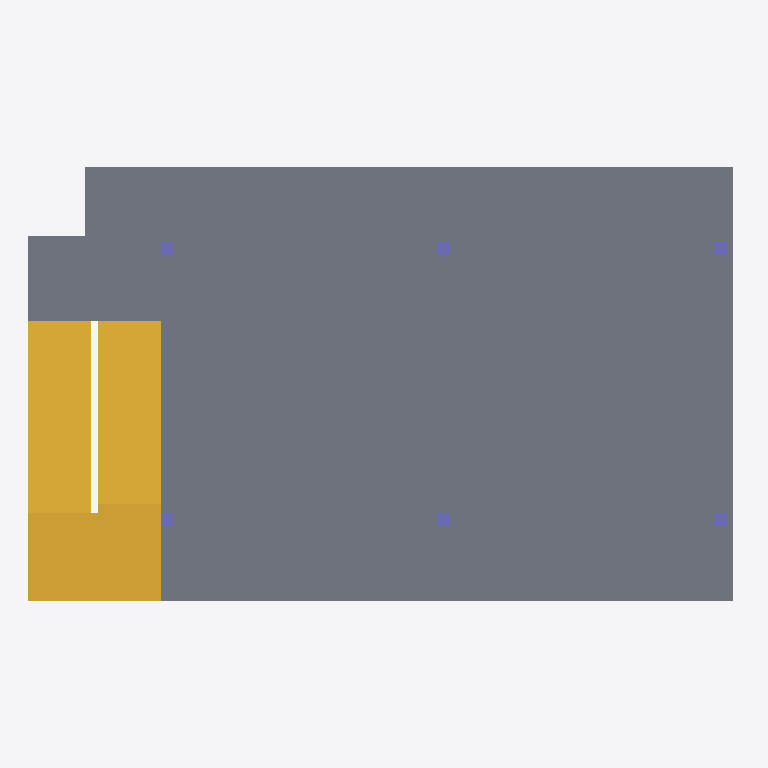
Plan cut of the same IFC building model at storey 'Nivel 1' (level 3.00 m, cut at 4.40 m), seen from above with north up, elements coloured by IFC class: 6 columns (violet), 2 stairs (yellow), 1 slab (grey). Cut surfaces are drawn darker.
Extent 11.3 m × 6.9 m × 6.8 m (x, y, z). Storeys (3): Nivel 0 at 0.00 m; Nivel 1 at 3.00 m; Nivel 2 at 6.00 m. Elements (23): 12 IfcColumn, 6 IfcFooting, 3 IfcSlab, 2 IfcStair.

HEADER;
FILE_DESCRIPTION(('ViewDefinition [CoordinationView_V2.0, QuantityTakeOffAddOnView, SpaceBoundary2ndLevelAddOnView]','Option [Drawing Scale: [number]]','Option [Global Unique Identifiers (GUID): Keep existing]','Option [Elements to export: Visible elements (on all stories)]','Option [Partial Structure Display: Entire Model]','Option [IFC Domain: All]','Option [Bounding Box: On]','[22 more]'),'2;1');
FILE_NAME('Dom-ino_MM.ifc','2017-01-17T16:25:53',(''),(''),'The EXPRESS Data Manager Version 5.02.0100.09 : 26 Sep 2013','IFC file generated by GRAPHISOFT ARCHICAD-64 20.0.0 SPA FULL Windows version (IFC2x3 add-on version: 3016 SPA FULL).','');
FILE_SCHEMA(('IFC2X3'));
ENDSEC;
DATA;
#45=IFCPROJECT('2fsxkDStLEfeYZvK8hW9Iw',#12,'0001',$,$,'Nombre de proyecto','Estado de proyecto',(#42,#311),#29);
#66=IFCSITE('2fsxkDStLEfeYZvK8hW9Iu',#12,'Default',$,'',#63,$,$,.ELEMENT.,$,$,$,$,$);
#125=IFCBUILDING('2fsxkDStLEfeYZvK8hW9Ix',#12,'',$,$,#123,$,'',.ELEMENT.,$,$,$);
#174=IFCBUILDINGSTOREY('2fsxkDStLEfeYZvKBKVsfz',#12,'Nivel 0',$,$,#172,$,'Nivel 0',.ELEMENT.,0.0);
#4381=IFCBUILDINGSTOREY('2fsxkDStLEfeYZvKBKVsdy',#12,'Nivel 1',$,$,#4380,$,'Nivel 1',.ELEMENT.,3.0);
#6838=IFCBUILDINGSTOREY('2fsxkDStLEfeYZvKBKUzxE',#12,'Nivel 2',$,$,#6837,$,'Nivel 2',.ELEMENT.,6.0);
#5854=IFCSLAB('3oe6k1HwT4RxYlY4mCx9$a',#12,'Suelo:SostresRetic_HA30:323870',$,'Suelo:SostresRetic_HA30',#5809,#5850,'323870',.FLOOR.);
#6054=IFCSTAIR('3WgNnZlXT7NxzFvEVN6E4v',#12,'Escalera:EscalesInsitu_30:322242',$,'Escalera:EscalesInsitu_30:55159',#6053,$,'322242',.NOTDEFINED.);
#3593=IFCSTAIR('3eDzyZROXFePZefMFM2Ce9',#12,'Escalera:EscalesInsitu_30:318336',$,'Escalera:EscalesInsitu_30:55159',#3592,$,'318336',.NOTDEFINED.);
#4726=IFCCOLUMN('2gGApoiYf129ij9c4WOMTJ',#12,'PilaresRectang_HA30:200 x 200mm:311668',$,'200 x 200mm',#4694,#4722,'311668');
#4949=IFCCOLUMN('2gGApoiYf129ij9c4WOMUK',#12,'PilaresRectang_HA30:200 x 200mm:311731',$,'200 x 200mm',#4917,#4945,'311731');
#5172=IFCCOLUMN('2gGApoiYf129ij9c4WOMVJ',#12,'PilaresRectang_HA30:200 x 200mm:311796',$,'200 x 200mm',#5140,#5168,'311796');
#5395=IFCCOLUMN('2gGApoiYf129ij9c4WOMGA',#12,'PilaresRectang_HA30:200 x 200mm:311853',$,'200 x 200mm',#5363,#5391,'311853');
#4500=IFCCOLUMN('2gGApoiYf129ij9c4WOMSh',#12,'PilaresRectang_HA30:200 x 200mm:311564',$,'200 x 200mm',#4467,#4496,'311564');
#5618=IFCCOLUMN('2gGApoiYf129ij9c4WOMHD',#12,'PilaresRectang_HA30:200 x 200mm:311914',$,'200 x 200mm',#5586,#5614,'311914');
ENDSEC;